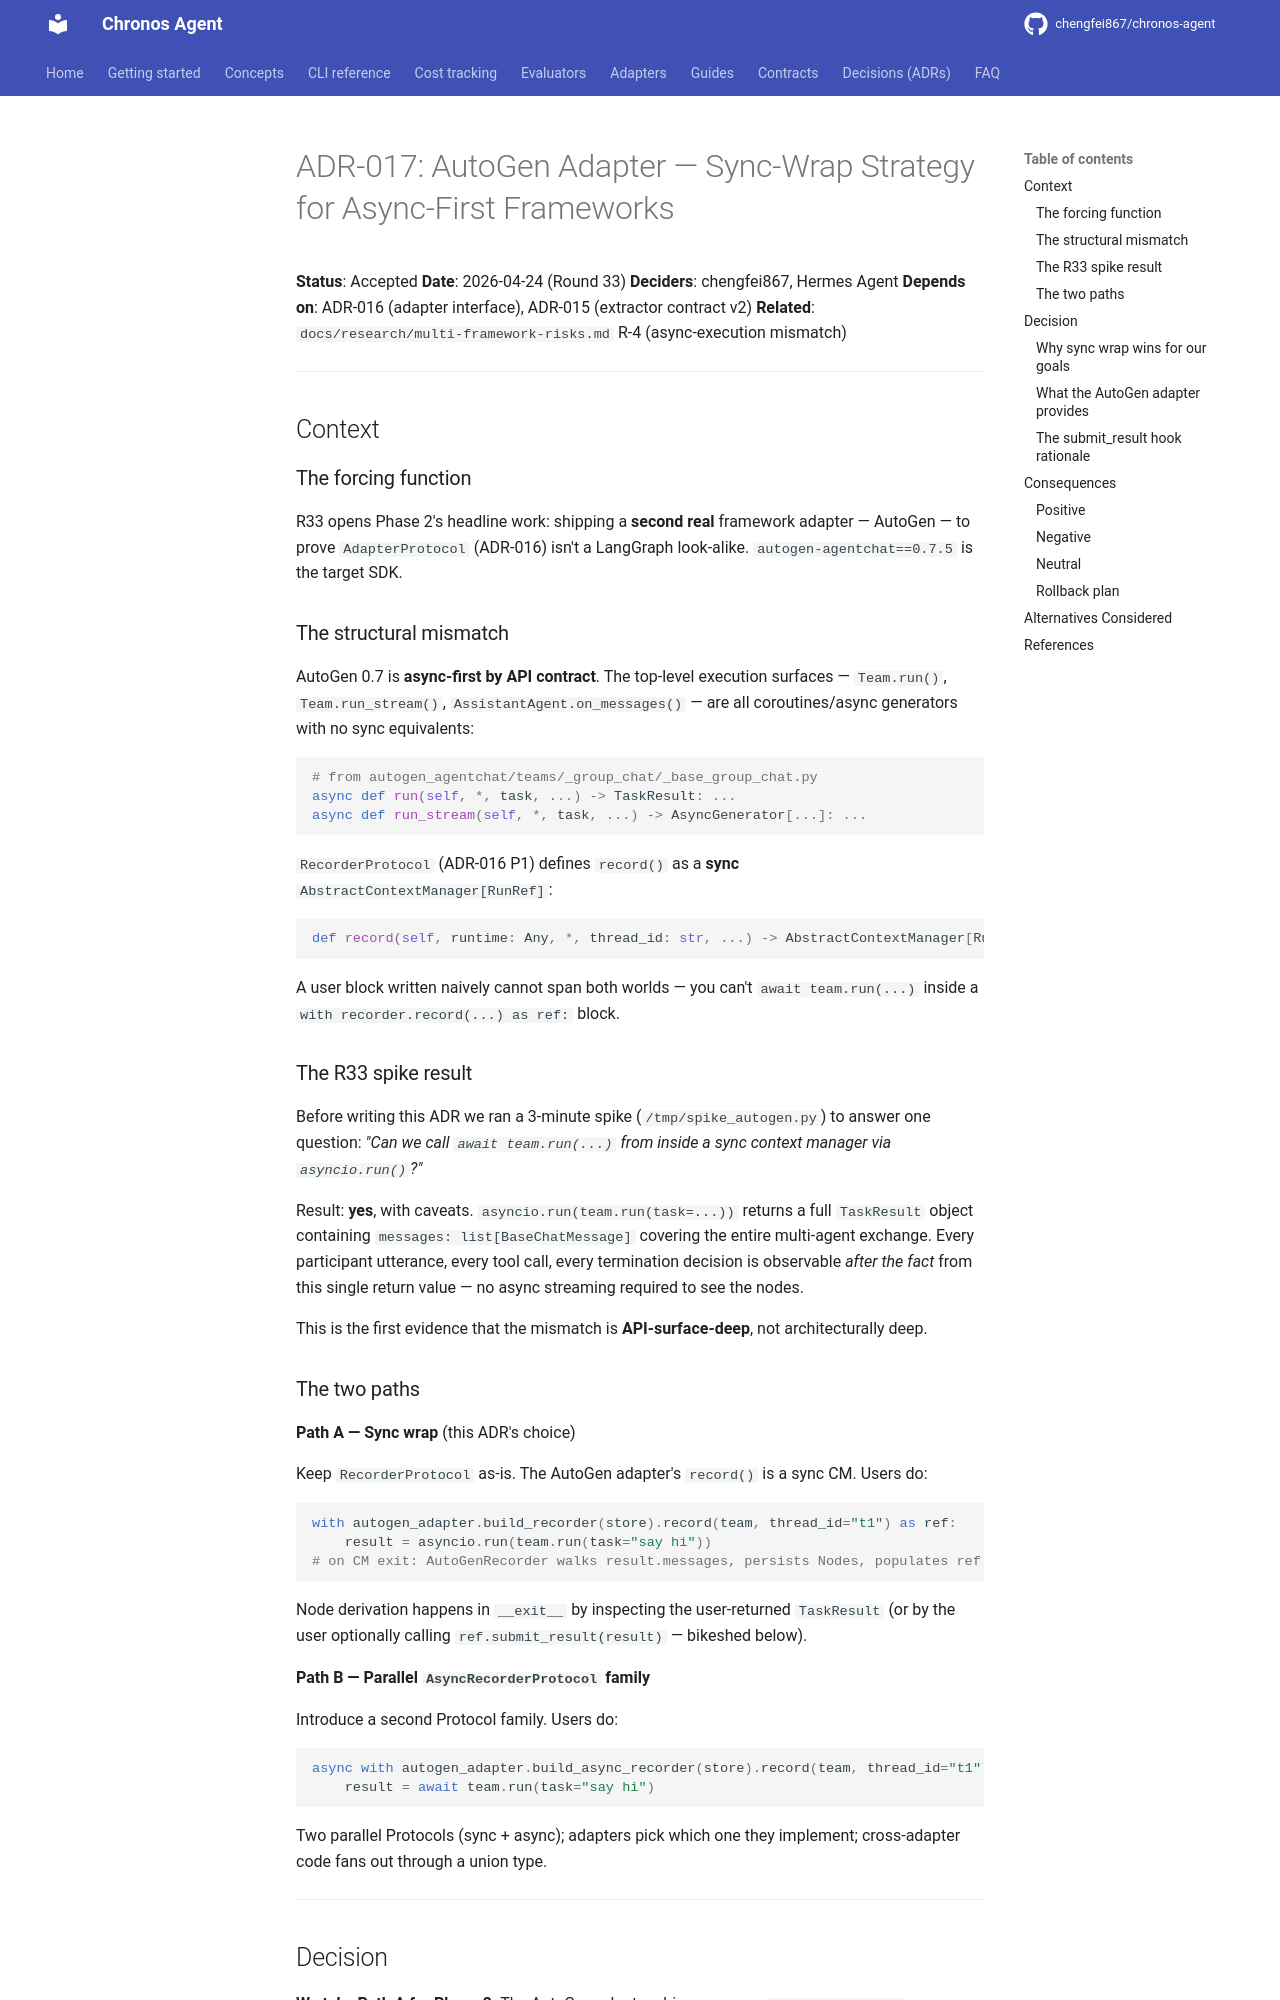

repository: chengfei867/chronos-agent · page: decisions/ADR-017-autogen-adapter-sync-wrap/index.html · generator: mkdocs

# ADR-017: AutoGen Adapter — Sync-Wrap Strategy for Async-First Frameworks

**Status**: Accepted
**Date**: 2026-04-24 (Round 33)
**Deciders**: chengfei867, Hermes Agent
**Depends on**: ADR-016 (adapter interface), ADR-015 (extractor contract v2)
**Related**: `docs/research/multi-framework-risks.md` R-4 (async-execution mismatch)

---

## Context

### The forcing function

R33 opens Phase 2's headline work: shipping a **second real** framework adapter — AutoGen — to prove `AdapterProtocol` (ADR-016) isn't a LangGraph look-alike. `autogen-agentchat==0.7.5` is the target SDK.

### The structural mismatch

AutoGen 0.7 is **async-first by API contract**. The top-level execution surfaces — `Team.run()`, `Team.run_stream()`, `AssistantAgent.on_messages()` — are all coroutines/async generators with no sync equivalents:

```python
# from autogen_agentchat/teams/_group_chat/_base_group_chat.py
async def run(self, *, task, ...) -> TaskResult: ...
async def run_stream(self, *, task, ...) -> AsyncGenerator[...]: ...
```

`RecorderProtocol` (ADR-016 P1) defines `record()` as a **sync** `AbstractContextManager[RunRef]`:

```python
def record(self, runtime: Any, *, thread_id: str, ...) -> AbstractContextManager[RunRef]: ...
```

A user block written naively cannot span both worlds — you can't `await team.run(...)` inside a `with recorder.record(...) as ref:` block.

### The R33 spike result

Before writing this ADR we ran a 3-minute spike (`/tmp/spike_autogen.py`) to answer one question: *"Can we call `await team.run(...)` from inside a sync context manager via `asyncio.run()`?"*

Result: **yes**, with caveats. `asyncio.run(team.run(task=...))` returns a full `TaskResult` object containing `messages: list[BaseChatMessage]` covering the entire multi-agent exchange. Every participant utterance, every tool call, every termination decision is observable *after the fact* from this single return value — no async streaming required to see the nodes.

This is the first evidence that the mismatch is **API-surface-deep**, not architecturally deep.

### The two paths

**Path A — Sync wrap** (this ADR's choice)

Keep `RecorderProtocol` as-is. The AutoGen adapter's `record()` is a sync CM. Users do:

```python
with autogen_adapter.build_recorder(store).record(team, thread_id="t1") as ref:
    result = asyncio.run(team.run(task="say hi"))
# on CM exit: AutoGenRecorder walks result.messages, persists Nodes, populates ref
```

Node derivation happens in `__exit__` by inspecting the user-returned `TaskResult` (or by the user optionally calling `ref.submit_result(result)` — bikeshed below).

**Path B — Parallel `AsyncRecorderProtocol` family**

Introduce a second Protocol family. Users do:

```python
async with autogen_adapter.build_async_recorder(store).record(team, thread_id="t1") as ref:
    result = await team.run(task="say hi")
```

Two parallel Protocols (sync + async); adapters pick which one they implement; cross-adapter code fans out through a union type.

---

## Decision

**We take Path A for Phase 2.** The AutoGen adapter ships as a sync `RecorderProtocol` implementation; users wrap their async AutoGen calls with `asyncio.run()` inside the `with` block.
